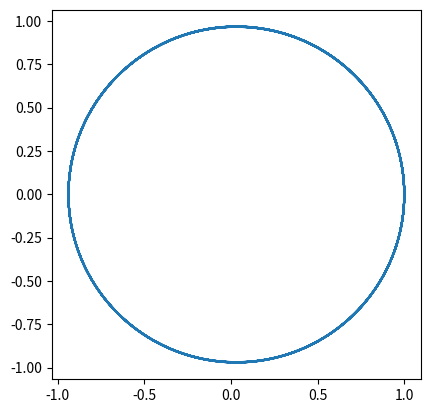

Write Python code to recreate this figure.
import numpy as np
#%matplotlib inline 
import matplotlib.pyplot as plt

m_earth = 3.00346e-6  # in solar masses
M_sun = 1.
G = 4*np.pi**2

# reduced mass
mu = m_earth * M_sun / (m_earth + M_sun)

v0y = 6.179 # estim: 2*np.pi       # initial velocity AU/yr
r0x = 1.0           # AU

r0 = np.array([r0x, 0])
v0 = np.array([0, v0y])

dt = 1e-2   # in years (try a coarse time step)
t_max = 10. # year
N_steps = int(t_max / dt)

r = np.zeros(2)  # (x, y)
v = np.zeros(2)  # (vx, vy)
t = 0

def F_gravity(r, m, M):
    rlength = np.sqrt(np.sum(r*r))
    return -G*m*M/rlength**3 * r

# initial conditions
r[:] = r0
v[:] = v0

r_values = [r0]
v_values = [v0]
t_values = [t]

# need to start velocity Verlet with current acceleration
a = F_gravity(r, m_earth, M_sun)/mu

for i in range(N_steps):
    t += dt
    
    # velocity Verlet
    v_half = v + 0.5*dt*a        # half-step velocity
    r_new = r + dt*v_half
    a_new = F_gravity(r_new, m_earth, M_sun)/mu
    v_new = v_half + 0.5*dt*a_new
    
    r_values.append(r_new)
    v_values.append(v_new)
    t_values.append(t)

    r[:] = r_new
    v[:] = v_new
    a[:] = a_new    # important: use force/acceleration for next step!

# turn lists of results into arrays for easier processing
r_values = np.array(r_values)
v_values = np.array(v_values)
t_values = np.array(t_values)

ax = plt.subplot(1,1,1)
ax.plot(r_values[:, 0], r_values[:, 1])
ax.set_aspect(1)